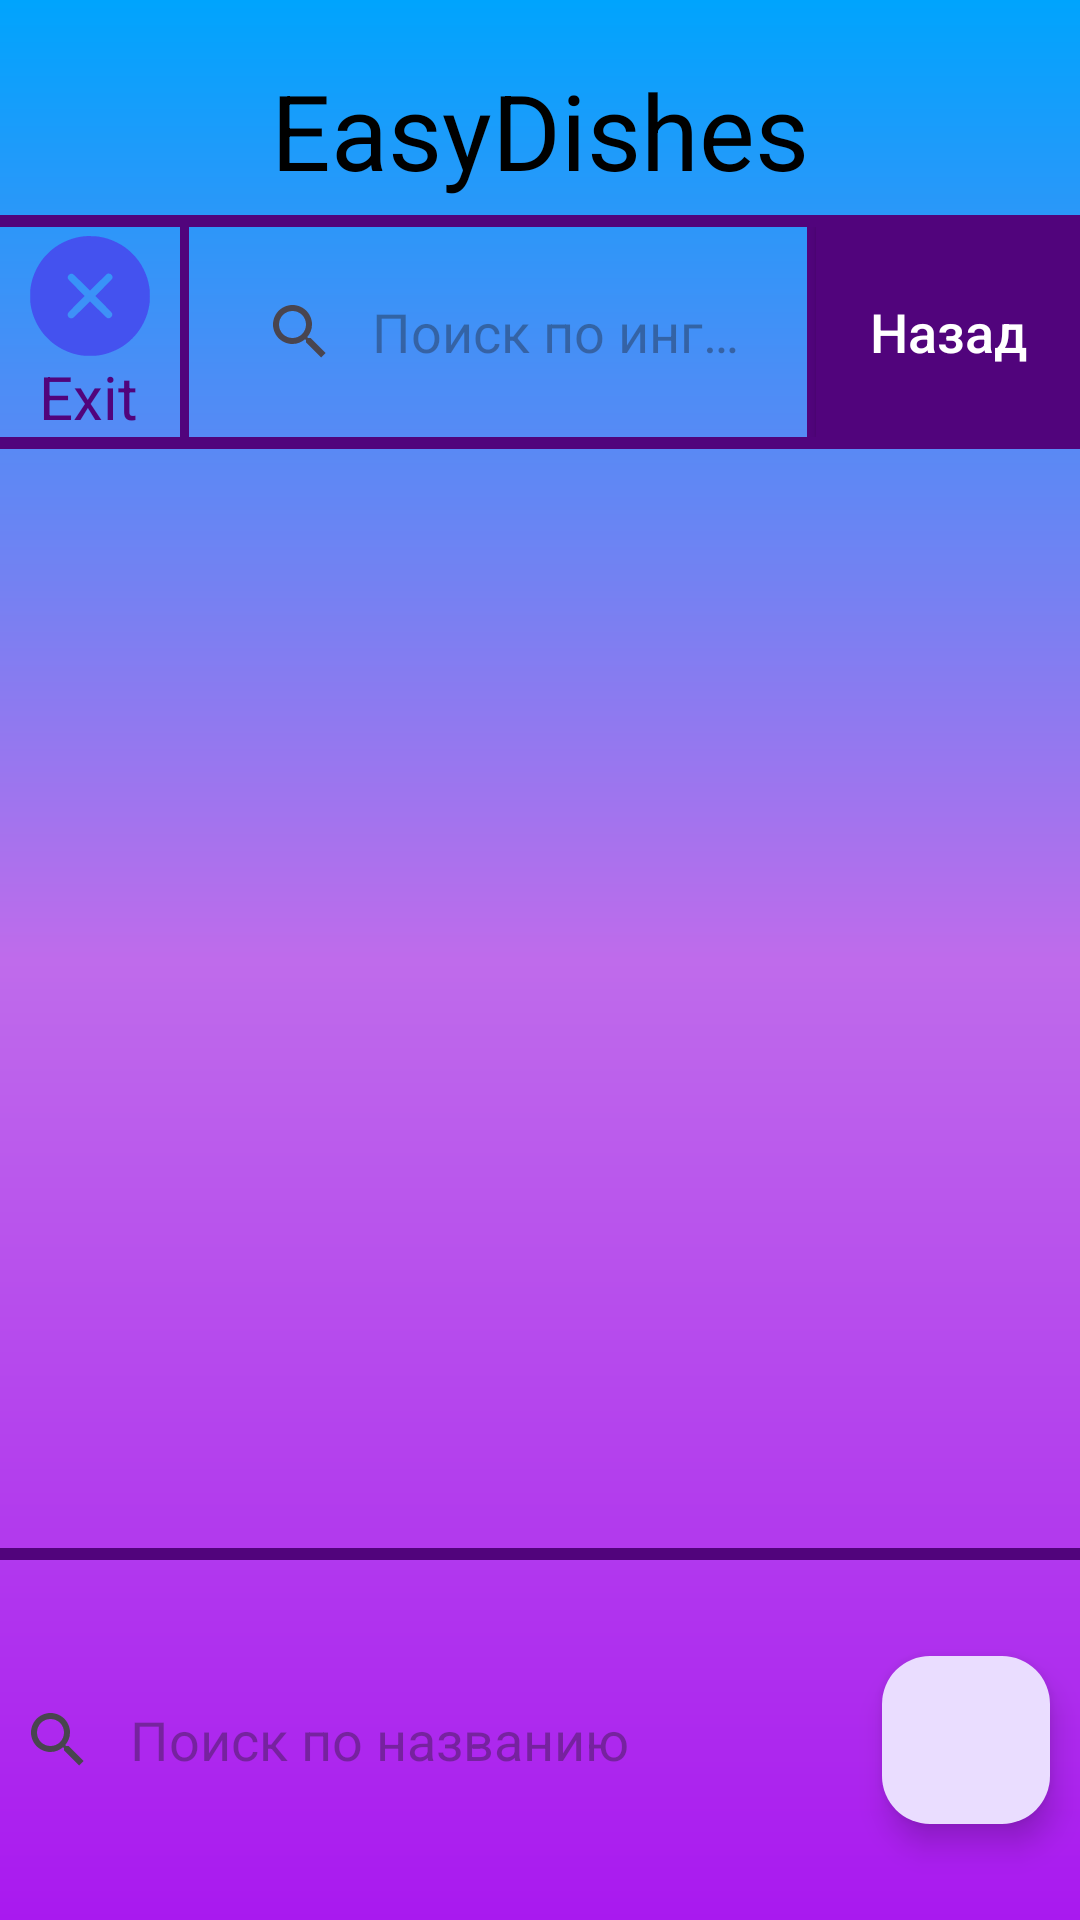

The Android layout XML behind this screen, and the referenced resources:
<!-- AndroidManifest.xml: application theme Theme.KURSOVAYA -->
<!-- res/layout/activity_main_page.xml -->
<androidx.constraintlayout.widget.ConstraintLayout xmlns:android="http://schemas.android.com/apk/res/android"
    xmlns:app="http://schemas.android.com/apk/res-auto"
    xmlns:tools="http://schemas.android.com/tools"
    android:id="@+id/main_dish_page"
    android:layout_width="match_parent"
    android:layout_height="match_parent"
    android:background="@drawable/ic_shape"
    tools:context=".MainMenuActivity">

    <LinearLayout
        android:layout_width="match_parent"
        android:layout_height="match_parent"
        android:orientation="vertical"
        app:layout_constraintBottom_toBottomOf="parent"
        app:layout_constraintEnd_toEndOf="parent"
        app:layout_constraintStart_toStartOf="parent"
        app:layout_constraintTop_toTopOf="parent">

        <TextView
            android:id="@+id/mainApplicationName"
            android:layout_width="match_parent"
            android:layout_height="wrap_content"
            android:layout_marginTop="20dp"
            android:gravity="center"
            android:text="@string/mainName"
            android:textColor="@color/black"
            android:textSize="35sp" />

        <View
            android:id="@+id/divider1"
            android:layout_width="match_parent"
            android:layout_height="4dp"
            android:layout_marginTop="5dp"
            android:background="@color/low_divider" />

        <LinearLayout
            android:layout_width="match_parent"
            android:layout_height="70dp"
            android:gravity="center"
            android:orientation="horizontal">

            <LinearLayout
                android:layout_width="60dp"
                android:layout_height="match_parent"
                android:orientation="vertical">

                <ImageButton
                    android:layout_width="40dp"
                    android:layout_height="40dp"
                    android:layout_gravity="center"
                    android:layout_marginTop="3dp"
                    android:background="@drawable/ic_img_reset"
                    android:contentDescription="@string/errorText"
                    android:onClick="finishProcess" />

                <TextView
                    android:id="@+id/textView"
                    android:layout_width="match_parent"
                    android:layout_height="wrap_content"
                    android:layout_marginEnd="1dp"
                    android:gravity="center"
                    android:text="@string/exit"
                    android:textColor="@color/low_divider"
                    android:textSize="20sp" />
            </LinearLayout>

            <View
                android:id="@+id/vertical_divider1"
                android:layout_width="3dp"
                android:layout_height="match_parent"
                android:background="@color/low_divider" />

            <SearchView
                android:id="@+id/search_composition"
                android:layout_width="0dp"
                android:layout_height="match_parent"
                android:layout_marginStart="5dp"
                android:layout_marginTop="10dp"
                android:layout_marginEnd="5dp"
                android:layout_marginBottom="10dp"
                android:layout_weight="1"
                android:focusableInTouchMode="true"
                android:imeOptions="actionDone"
                android:inputType="text"
                android:background="@drawable/ic_corners"
                android:backgroundTint="@color/white"
                android:iconifiedByDefault="false"
                android:queryBackground="@android:color/transparent"
                android:queryHint="@string/hint_by_ingredients" />

            <View
                android:id="@+id/vertical_divider2"
                android:layout_width="3dp"
                android:layout_height="match_parent"
                android:background="@color/low_divider" />

            <android.widget.Button
                android:id="@+id/button2"
                android:layout_width="wrap_content"
                android:layout_height="match_parent"
                android:background="@color/low_divider"
                android:onClick="backToAuthentication"
                android:text="@string/return_button"
                android:textAllCaps="false"
                android:textColor="@color/white"
                android:textSize="18sp" />
        </LinearLayout>

        <View
            android:id="@+id/divider2"
            android:layout_width="match_parent"
            android:layout_height="4dp"
            android:background="@color/low_divider" />

        <androidx.recyclerview.widget.RecyclerView
            android:id="@+id/recyclerView"
            android:layout_width="match_parent"
            android:layout_height="0dp"
            android:layout_weight="1" />

        <View
            android:id="@+id/divider3"
            android:layout_width="match_parent"
            android:layout_height="4dp"
            android:background="@color/low_divider" />

        <androidx.constraintlayout.widget.ConstraintLayout
            android:layout_width="match_parent"
            android:layout_height="120dp">

            <SearchView
                android:id="@+id/search_name"
                android:layout_width="wrap_content"
                android:layout_height="60dp"
                android:background="@drawable/ic_corners"
                android:backgroundTint="@color/white"
                android:focusableInTouchMode="true"
                android:iconifiedByDefault="false"
                android:imeOptions="actionDone"
                android:inputType="text"
                android:queryBackground="@android:color/transparent"
                android:queryHint="@string/hint_by_name"
                app:layout_constraintBottom_toBottomOf="parent"
                app:layout_constraintEnd_toStartOf="@+id/floatingActionButton"
                app:layout_constraintStart_toStartOf="parent"
                app:layout_constraintTop_toTopOf="parent"/>

            <com.google.android.material.floatingactionbutton.FloatingActionButton
                android:id="@+id/floatingActionButton"
                android:layout_width="wrap_content"
                android:layout_height="wrap_content"
                android:layout_marginEnd="10dp"
                android:clickable="true"
                app:layout_constraintBottom_toBottomOf="parent"
                app:layout_constraintEnd_toEndOf="parent"
                app:layout_constraintTop_toTopOf="parent"
                app:srcCompat="@drawable/_134131" />

        </androidx.constraintlayout.widget.ConstraintLayout>

    </LinearLayout>

</androidx.constraintlayout.widget.ConstraintLayout>
<!-- resources referenced by this layout -->
<resources>
  <color name="black">#FF000000</color>
  <color name="low_divider">#51047C</color>
  <color name="white">#FFFFFFFF</color>
  <!-- drawable ic_img_reset (drawable) -->
  <vector xmlns:android="http://schemas.android.com/apk/res/android"
      android:width="512dp"
      android:height="512dp"
      android:viewportWidth="512"
      android:viewportHeight="512">
    <path
        android:pathData="M232.1,1c-49.7,4.8 -99,25.1 -137.6,56.5 -11.4,9.2 -29.4,27.4 -38.4,38.7 -22.9,28.7 -41.7,67.5 -49.5,102.3 -4.9,21.8 -6,32.5 -6,57.5 0,25 1.1,35.7 6,57.5 7.9,35.5 27.2,74.9 50.9,104 9.2,11.4 27.4,29.4 38.7,38.4 28.7,22.9 67.5,41.7 102.3,49.5 21.8,4.9 32.5,6 57.5,6 25,-0 35.7,-1.1 57.5,-6 26.1,-5.8 60.3,-20.4 82.8,-35.3 38.9,-25.9 68.8,-59.9 89.3,-101.6 12.5,-25.5 19.6,-48.4 24.1,-77.5 2.4,-16.1 2.4,-53.9 0,-70 -4.5,-29.1 -11.6,-52 -24.1,-77.5 -13.4,-27.2 -28.3,-48 -49.8,-69.2 -21.1,-20.9 -40.4,-34.6 -67.3,-47.8 -25.2,-12.4 -48.6,-19.7 -76.5,-24 -12.6,-1.9 -46.8,-2.7 -59.9,-1.5zM344.8,162.7c6.4,4.7 8.7,12 6.2,19 -0.6,1.5 -17.2,18.9 -36.8,38.5l-35.7,35.8 35.2,35.2c19.4,19.4 35.7,36.6 36.3,38.1 2.7,7.3 0,14.7 -6.9,19.4 -3.7,2.5 -9.1,3 -13.8,1.3 -1.5,-0.6 -18.7,-16.9 -38,-36.3l-35.3,-35.2 -35.7,35.7c-31.4,31.2 -36.3,35.8 -40.1,36.8 -11.5,3 -22.2,-7.7 -19.2,-19.3 1,-3.7 5.6,-8.7 36.8,-40l35.7,-35.7 -35.2,-35.3c-19.4,-19.3 -35.7,-36.5 -36.3,-38 -1.7,-4.7 -1.2,-10.1 1.3,-13.8 4.7,-6.9 12.1,-9.6 19.4,-6.9 1.5,0.6 18.7,16.9 38.1,36.3l35.2,35.2 35.8,-35.7c19.6,-19.7 36.8,-36.2 38.2,-36.8 3.7,-1.5 11.7,-0.6 14.8,1.7z"
        android:fillColor="@color/btn_page_2"
        android:strokeColor="#00000000"/>
  </vector>
  <!-- drawable ic_shape (drawable) -->
  <?xml version="1.0" encoding="utf-8"?>
  <shape xmlns:android="http://schemas.android.com/apk/res/android">
  <gradient android:angle="90"
      android:startColor="#A919EF"
      android:centerColor="#BF6BEB"
      android:endColor="#00A4FD"
      />
  </shape>
  <string name="errorText">Ошибка</string>
  <string name="exit" translatable="false">Exit</string>
  <string name="hint_by_ingredients">Поиск по ингредиентам</string>
  <string name="hint_by_name">Поиск по названию</string>
  <string name="mainName" translatable="false">EasyDishes</string>
  <string name="return_button">Назад</string>
  <style name="Theme.KURSOVAYA" parent="Base.Theme.KURSOVAYA" />
  <color name="btn_page_2">#4452EF</color>
  <style name="Base.Theme.KURSOVAYA" parent="Theme.Material3.DayNight.NoActionBar">
          
          
      </style>
</resources>
